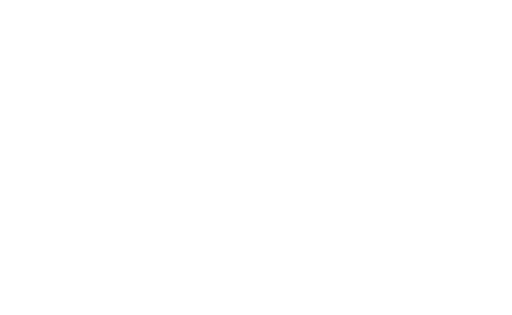
t = 0.00 s
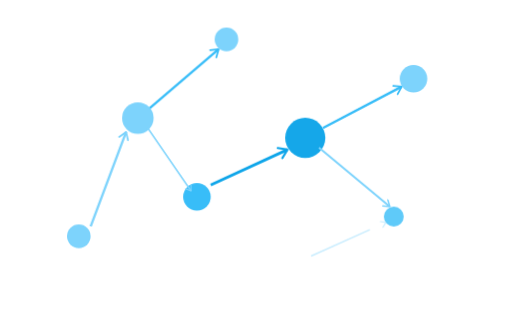
t = 1.40 s
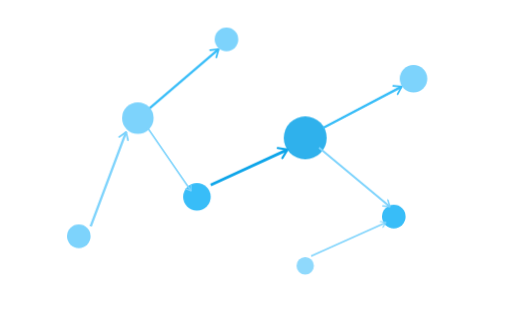
t = 1.63 s
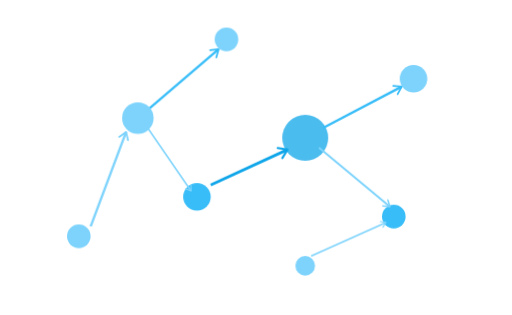
t = 1.85 s
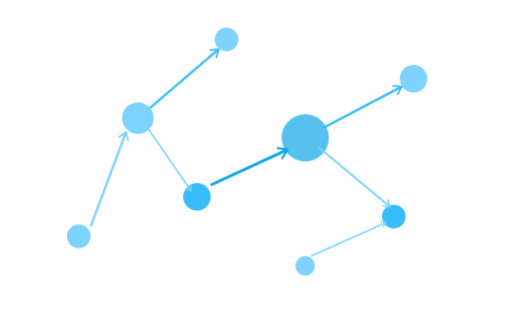
t = 2.08 s
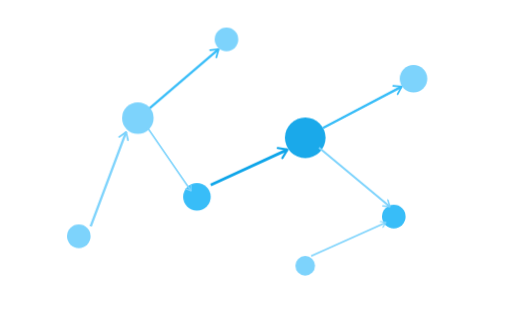
t = 2.75 s

The animated SVG that drew these frames (rendered in a browser with its animation timeline set to each time). Animation: 3 CSS @keyframes rules; one cycle of 3.20 s, repeats indefinitely.

<svg width="120" height="120" viewBox="100 60 260 160" xmlns="http://www.w3.org/2000/svg">
  <defs>
    <marker id="arrow" viewBox="0 0 10 10" refX="8" refY="5" markerWidth="5" markerHeight="5" orient="auto-start-reverse">
      <path d="M2 1L8 5L2 9" fill="none" stroke="context-stroke" stroke-width="1.5" stroke-linecap="round" stroke-linejoin="round"/>
    </marker>
    <style>
      .nodo { opacity: 0; animation: aparecer 0.4s ease forwards; }
      .linea { opacity: 0; stroke-dasharray: 80; stroke-dashoffset: 80; animation: trazar 0.4s ease forwards; }
      .n1 { animation-delay: 0s; }
      .n2 { animation-delay: 0.2s; }
      .n3 { animation-delay: 0.4s; }
      .n4 { animation-delay: 0.6s; }
      .n5 { animation-delay: 0.8s; }
      .n6 { animation-delay: 1.0s; }
      .n7 { animation-delay: 1.2s; }
      .n8 { animation-delay: 1.4s; }
      .l1 { animation-delay: 0.1s; }
      .l2 { animation-delay: 0.3s; }
      .l3 { animation-delay: 0.5s; }
      .l4 { animation-delay: 0.7s; }
      .l5 { animation-delay: 0.9s; }
      .l6 { animation-delay: 1.1s; }
      .l7 { animation-delay: 1.3s; }
      @keyframes aparecer {
        from { opacity: 0; transform-box: fill-box; transform-origin: center; transform: scale(0.2); }
        to { opacity: 1; transform-box: fill-box; transform-origin: center; transform: scale(1); }
      }
      @keyframes trazar {
        from { stroke-dashoffset: 80; opacity: 0; }
        to { stroke-dashoffset: 0; opacity: 1; }
      }
      .pulse {
        animation: aparecer 0.4s ease forwards 0.6s, pulse 1.8s ease-in-out infinite 1.2s;
        opacity: 0;
        transform-box: fill-box;
        transform-origin: center;
      }
      @keyframes pulse {
        0%, 100% { transform: scale(1); opacity: 1; }
        50% { transform: scale(1.2); opacity: 0.7; }
      }
    </style>
  </defs>

  <circle class="nodo n1" cx="140" cy="180" r="6" fill="#7dd3fc" opacity="0.6"/>
  <circle class="nodo n2" cx="170" cy="120" r="8" fill="#7dd3fc" opacity="0.75"/>
  <circle class="nodo n3" cx="215" cy="80" r="6" fill="#7dd3fc" opacity="0.6"/>
  <circle class="nodo n4" cx="200" cy="160" r="7" fill="#38bdf8"/>
  <circle class="pulse" cx="255" cy="130" r="10" fill="#0ea5e9"/>
  <circle class="nodo n6" cx="310" cy="100" r="7" fill="#7dd3fc" opacity="0.8"/>
  <circle class="nodo n7" cx="300" cy="170" r="6" fill="#38bdf8" opacity="0.7"/>
  <circle class="nodo n8" cx="255" cy="195" r="5" fill="#7dd3fc" opacity="0.5"/>

  <line class="linea l1" x1="146" y1="175" x2="164" y2="127" stroke="#7dd3fc" stroke-width="1.2" fill="none" marker-end="url(#arrow)" opacity="0.6"/>
  <line class="linea l2" x1="176" y1="115" x2="211" y2="85" stroke="#38bdf8" stroke-width="1.2" fill="none" marker-end="url(#arrow)" opacity="0.65"/>
  <line class="linea l3" x1="207" y1="154" x2="246" y2="136" stroke="#0ea5e9" stroke-width="1.4" fill="none" marker-end="url(#arrow)" opacity="0.8"/>
  <line class="linea l4" x1="264" y1="125" x2="304" y2="104" stroke="#38bdf8" stroke-width="1.2" fill="none" marker-end="url(#arrow)" opacity="0.7"/>
  <line class="linea l5" x1="262" y1="135" x2="298" y2="165" stroke="#7dd3fc" stroke-width="1" fill="none" marker-end="url(#arrow)" opacity="0.5"/>
  <line class="linea l6" x1="175" y1="125" x2="197" y2="157" stroke="#7dd3fc" stroke-width="0.8" fill="none" marker-end="url(#arrow)" opacity="0.4"/>
  <line class="linea l7" x1="258" y1="190" x2="296" y2="173" stroke="#7dd3fc" stroke-width="0.8" fill="none" marker-end="url(#arrow)" opacity="0.4"/>
</svg>
